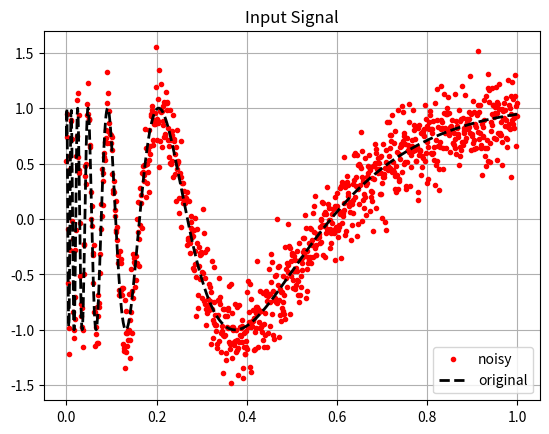

Here is the Python script that generated this plot: (Note: this script raises an exception after producing the figure.)
import numpy as np
from matplotlib import pyplot as plt
from scipy.signal import convolve

def compute_LPA_kernel(w, N):
    # compute the LPA kernel for a given weights and polynomial degree
    # input:
    #   w: vector containing the weights for the local LS problem
    #   N: degree of the polynomial approximation
    # return:
    #   g: the computed LPA kernel

    return g


# maximum degree of polynomial used for fitting
N = 5

# parameter for the confidence intervals in the ICI rule
Gamma = 2

# Set all the scale values
hmax = 51
all_h = np.arange(1, hmax+1)

LENGTH = 1000

ty = np.linspace(0, 1, LENGTH)
y = np.sin(2 / (ty + 0.05))

#  noise standard deviation
sigma = 0.2

# noisy signal
s = y + sigma*np.random.normal(size=LENGTH)


plt.figure()
plt.plot(ty, s, 'r.')
plt.plot(ty, y, 'k--', linewidth=2)
plt.grid()
plt.legend(['noisy', 'original'])
plt.title('Input Signal')

all_g = []
for i in range(len(all_h)):
    # define the weights for the scale h (symmetric, left or right)
    # w =

    # compute and store the kernel g
    # TODO: implement the function compute_LPA_kernel
    g = compute_LPA_kernel(w, N)

    all_g.append(g)

# initialize the estimate
# yhat =

# initialize the vector containing the best scale for each sample
# best_scale =

# initialize the lower and upper bound vectors
# lower_bounds =
# upper_bounds =

for i, h in enumerate(all_h):
    g = all_g[i]

    # compute the estimate for the scale h
#    yhat_h =

    # compute the lower and upper bound of the confidence interval for the scale h
#    lb =
#    ub =

    # update the lower and upper bounds
#    lower_bounds =
#    upper_bounds =

    # identify for which samples h is the best scale according to the
    # ICI rule and update the best_scale vector accordingly
#    best_scale

    # update the estimate
    # yhat

# yhat_final =

fig, ax = plt.subplots(2, 1, figsize = (12,7))
ax[0].plot(ty, s, 'r.')
ax[0].plot(ty, y, 'k--', linewidth=3)
ax[0].plot(ty, yhat_final, 'm-', linewidth=3, color = 'blue')
ax[0].grid()
ax[0].legend(['noisy', 'original', 'LPA-ICI estimate'])
ax[0].set_title(f'N = {N:d}')

ax[1].plot(ty, best_scale, 'r.')
ax[1].set_title('Scale selected by ICI rule')
ax[1].grid()

fig.tight_layout()
plt.show()

# maximum degree of polynomial used for fitting
N = 1

# parameter for the confidence intervals in the ICI rule
Gamma = 2

# Set all the scale values
hmax = 51
all_h = np.arange(1, hmax+1)

LENGTH = 1000
ty = np.linspace(0, 1, LENGTH)
y = 8 * ty ** 2 - 2*ty + 2
y[ty >0.5] = y[ty >0.5] + 7

#  noise standard deviation
sigma = 0.3

# noisy signal
s = y + sigma*np.random.normal(size=LENGTH)


plt.figure()
plt.plot(ty, s, 'r.')
plt.plot(ty, y, 'k--', linewidth=2)
plt.grid()
plt.legend(['noisy', 'original'])
plt.title('Input Signal')

all_g_left = []
all_g_right = []

for i, h in enumerate(all_h):
    # define the weights for the scale h (left)
#    w =
    g_left = compute_LPA_kernel(w, N)
    all_g_left.append(g_left)

    # define the weights for the scale h (right)
#    w =
    g_right = compute_LPA_kernel(w, N)
    all_g_right.append(g_right)

# initialize the left estimate
# yhat_left =

# initialize the lower and upper bound vectors
# lower_bounds =
# upper_bounds =

# intialize the vector containing the variance of the estimator for each sample
# var_left =

for i, h in enumerate(all_h):
    g = all_g_left[i]

    # compute the estimate for the scale h
#    yhat_h =

    # compute the lower and upper bound of the confidence interval for the scale h
#    lb =
#    ub =

    # update the lower and upper bounds
#    lower_bounds =
#    upper_bounds =

    # update the estimate
#   yhat_left

    # update the variance
#   var_left

# initialize the right estimate
# yhat_right =

# initialize the lower and upper bound vectors
# lower_bounds =
# upper_bounds =

# intialize the vector containing the variance of the estimator for each sample
# var_right =

for i, h in enumerate(all_h):
    g = all_g_left[i]

    # compute the estimate for the scale h
#    yhat_h =

    # compute the lower and upper bound of the confidence interval for the scale h
#    lb =
#    ub =

    # update the lower and upper bounds
#    lower_bounds =
#    upper_bounds =

    # update the estimate
#   yhat_right

    # update the variance
#   var_right

# yhat_aggr =

plt.figure(figsize=(10,10))
plt.plot(ty, s, 'r.')
plt.plot(ty, y, 'k--', linewidth=3)
plt.plot(ty, yhat_right, 'm-', linewidth=3)
plt.plot(ty, yhat_left, 'g-', linewidth=3)
plt.plot(ty, yhat_aggr, 'b-', linewidth=3)
plt.grid()
plt.legend(['noisy', 'original', 'right estimate', 'left estimate', 'aggregated estimate'])
plt.title(f'N = {N:d}')
